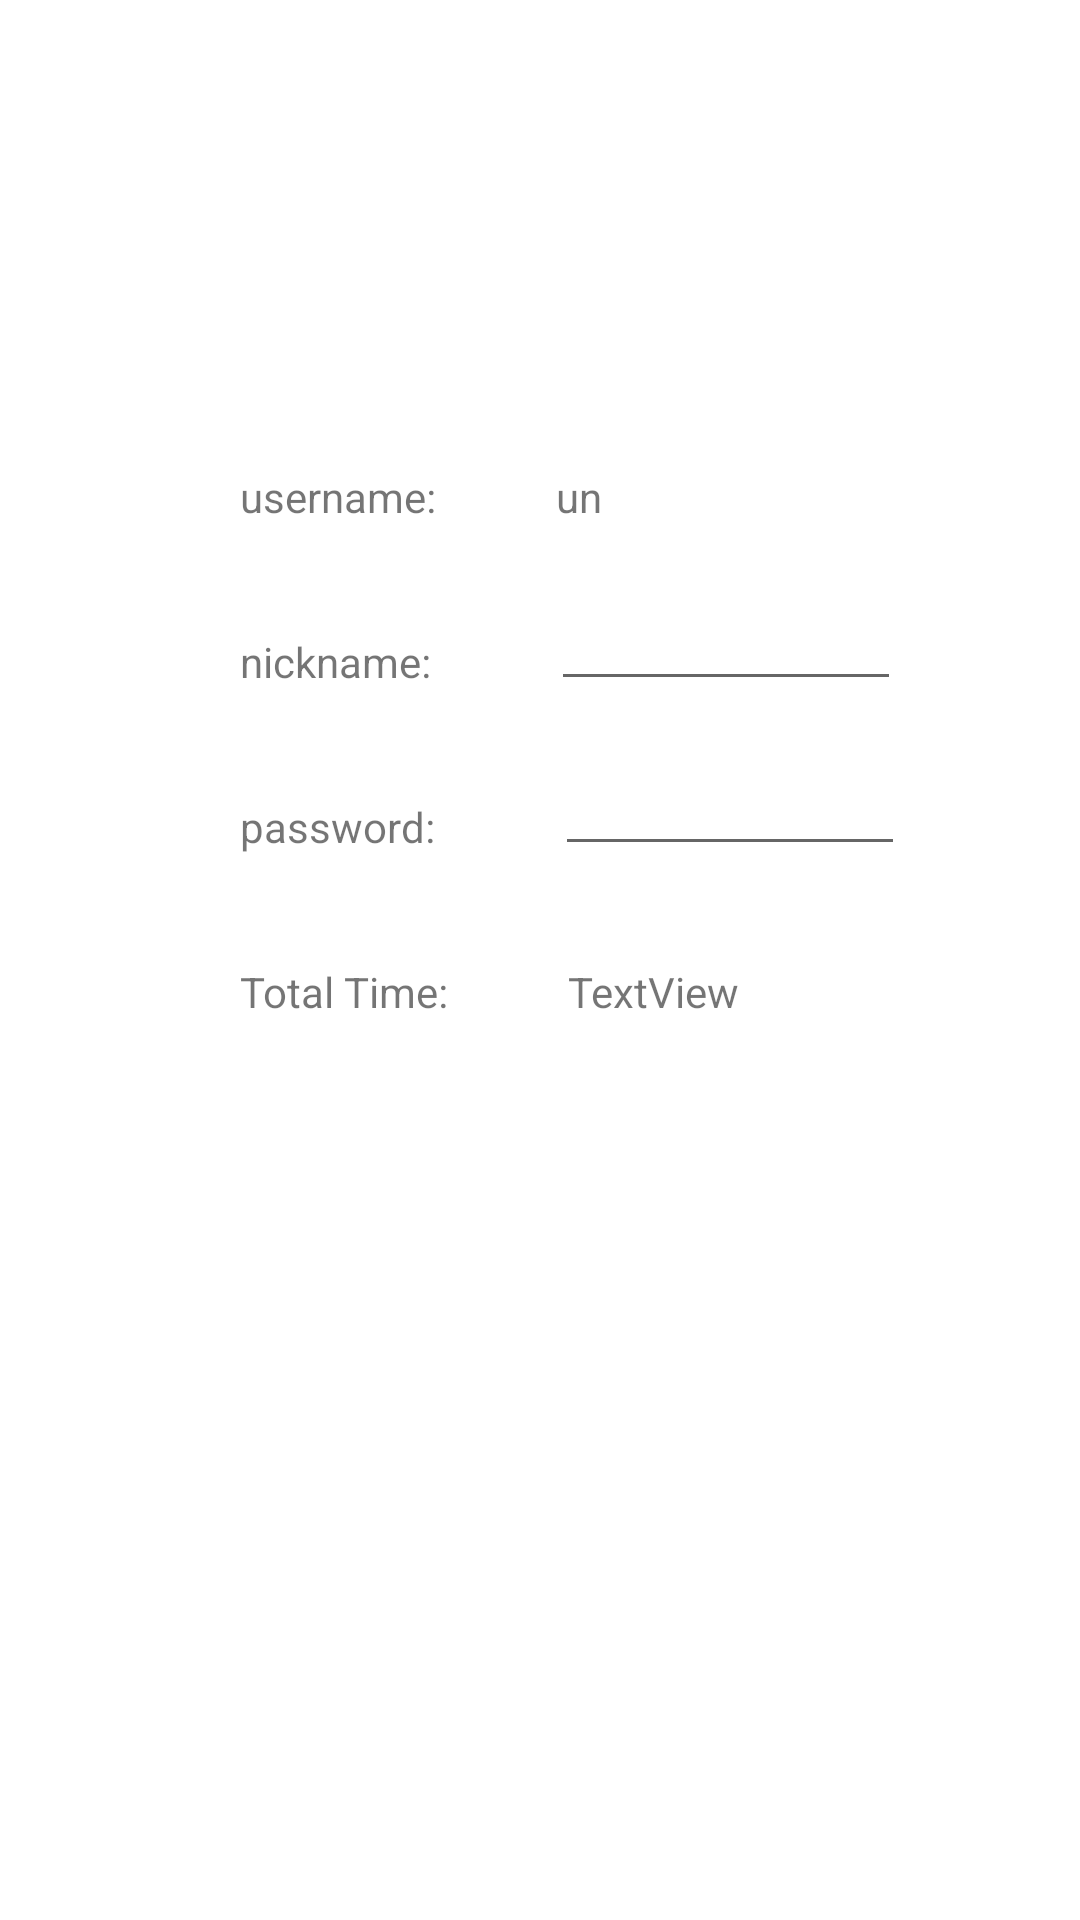

Reconstruct the res/layout file that produces this screen, plus the resources it refers to.
<!-- AndroidManifest.xml: application theme Theme.Absorb -->
<!-- res/layout/activity_profile.xml -->
<?xml version="1.0" encoding="utf-8"?>
<androidx.constraintlayout.widget.ConstraintLayout xmlns:android="http://schemas.android.com/apk/res/android"
    xmlns:app="http://schemas.android.com/apk/res-auto"
    xmlns:tools="http://schemas.android.com/tools"
    android:layout_width="match_parent"
    android:layout_height="match_parent"
    tools:context=".ActivityProfile">

    <TextView
        android:id="@+id/tv_usernamep"
        android:layout_width="wrap_content"
        android:layout_height="wrap_content"
        android:layout_marginStart="80dp"
        android:layout_marginTop="156dp"
        android:text="username:"
        app:layout_constraintStart_toStartOf="parent"
        app:layout_constraintTop_toTopOf="parent" />

    <TextView
        android:id="@+id/tv_nicknamep"
        android:layout_width="wrap_content"
        android:layout_height="19dp"
        android:layout_marginTop="36dp"
        android:text="nickname:"
        app:layout_constraintStart_toStartOf="@+id/tv_usernamep"
        app:layout_constraintTop_toBottomOf="@+id/tv_usernamep" />

    <TextView
        android:id="@+id/tv_passwordp"
        android:layout_width="wrap_content"
        android:layout_height="wrap_content"
        android:layout_marginTop="36dp"
        android:text="password:"
        app:layout_constraintStart_toStartOf="@+id/tv_usernamep"
        app:layout_constraintTop_toBottomOf="@+id/tv_nicknamep" />

    <TextView
        android:id="@+id/tv_totaltimep"
        android:layout_width="wrap_content"
        android:layout_height="wrap_content"
        android:layout_marginTop="36dp"
        android:text="Total Time:"
        app:layout_constraintStart_toStartOf="@+id/tv_usernamep"
        app:layout_constraintTop_toBottomOf="@+id/tv_passwordp" />

    <TextView
        android:id="@+id/tv_usernameshow"
        android:layout_width="wrap_content"
        android:layout_height="wrap_content"
        android:layout_marginStart="40dp"
        android:text="un"
        app:layout_constraintStart_toEndOf="@+id/tv_usernamep"
        app:layout_constraintTop_toTopOf="@+id/tv_usernamep" />

    <EditText
        android:id="@+id/et_nicknameshow"
        android:layout_width="wrap_content"
        android:layout_height="wrap_content"
        android:layout_marginStart="40dp"
        android:layout_marginTop="28dp"
        android:ems="10"
        android:inputType="textPersonName"
        android:textSize="10sp"
        app:layout_constraintStart_toEndOf="@+id/tv_nicknamep"
        app:layout_constraintTop_toBottomOf="@+id/tv_usernamep" />

    <EditText
        android:id="@+id/edit_passwordshow"
        android:layout_width="wrap_content"
        android:layout_height="wrap_content"
        android:layout_marginStart="40dp"
        android:layout_marginTop="28dp"
        android:ems="10"
        android:inputType="textPassword"
        android:textSize="10sp"
        app:layout_constraintStart_toEndOf="@+id/tv_passwordp"
        app:layout_constraintTop_toBottomOf="@+id/tv_nicknamep" />

    <TextView
        android:id="@+id/tv_totaltimeshow"
        android:layout_width="wrap_content"
        android:layout_height="wrap_content"
        android:layout_marginStart="40dp"
        android:text="TextView"
        app:layout_constraintStart_toEndOf="@+id/tv_totaltimep"
        app:layout_constraintTop_toTopOf="@+id/tv_totaltimep" />
</androidx.constraintlayout.widget.ConstraintLayout>
<!-- resources referenced by this layout -->
<resources>
  <style name="Theme.Absorb" parent="Theme.MaterialComponents.DayNight.DarkActionBar">
          
          <item name="colorPrimary">@color/green</item>
          <item name="colorPrimaryVariant">@color/green_light</item>
          <item name="colorOnPrimary">@color/white</item>
          
          <item name="colorSecondary">@color/teal_200</item>
          <item name="colorSecondaryVariant">@color/teal_700</item>
          <item name="colorOnSecondary">@color/black</item>
          
          <item name="android:statusBarColor" tools:targetApi="l">?attr/colorPrimaryVariant</item>
          
      </style>
  <color name="green">#FF009688</color>
  <color name="green_light">#4CAF50</color>
  <color name="white">#FFFFFF</color>
  <color name="teal_200">#FF03DAC5</color>
  <color name="teal_700">#FF018786</color>
  <color name="black">#FF000000</color>
</resources>
